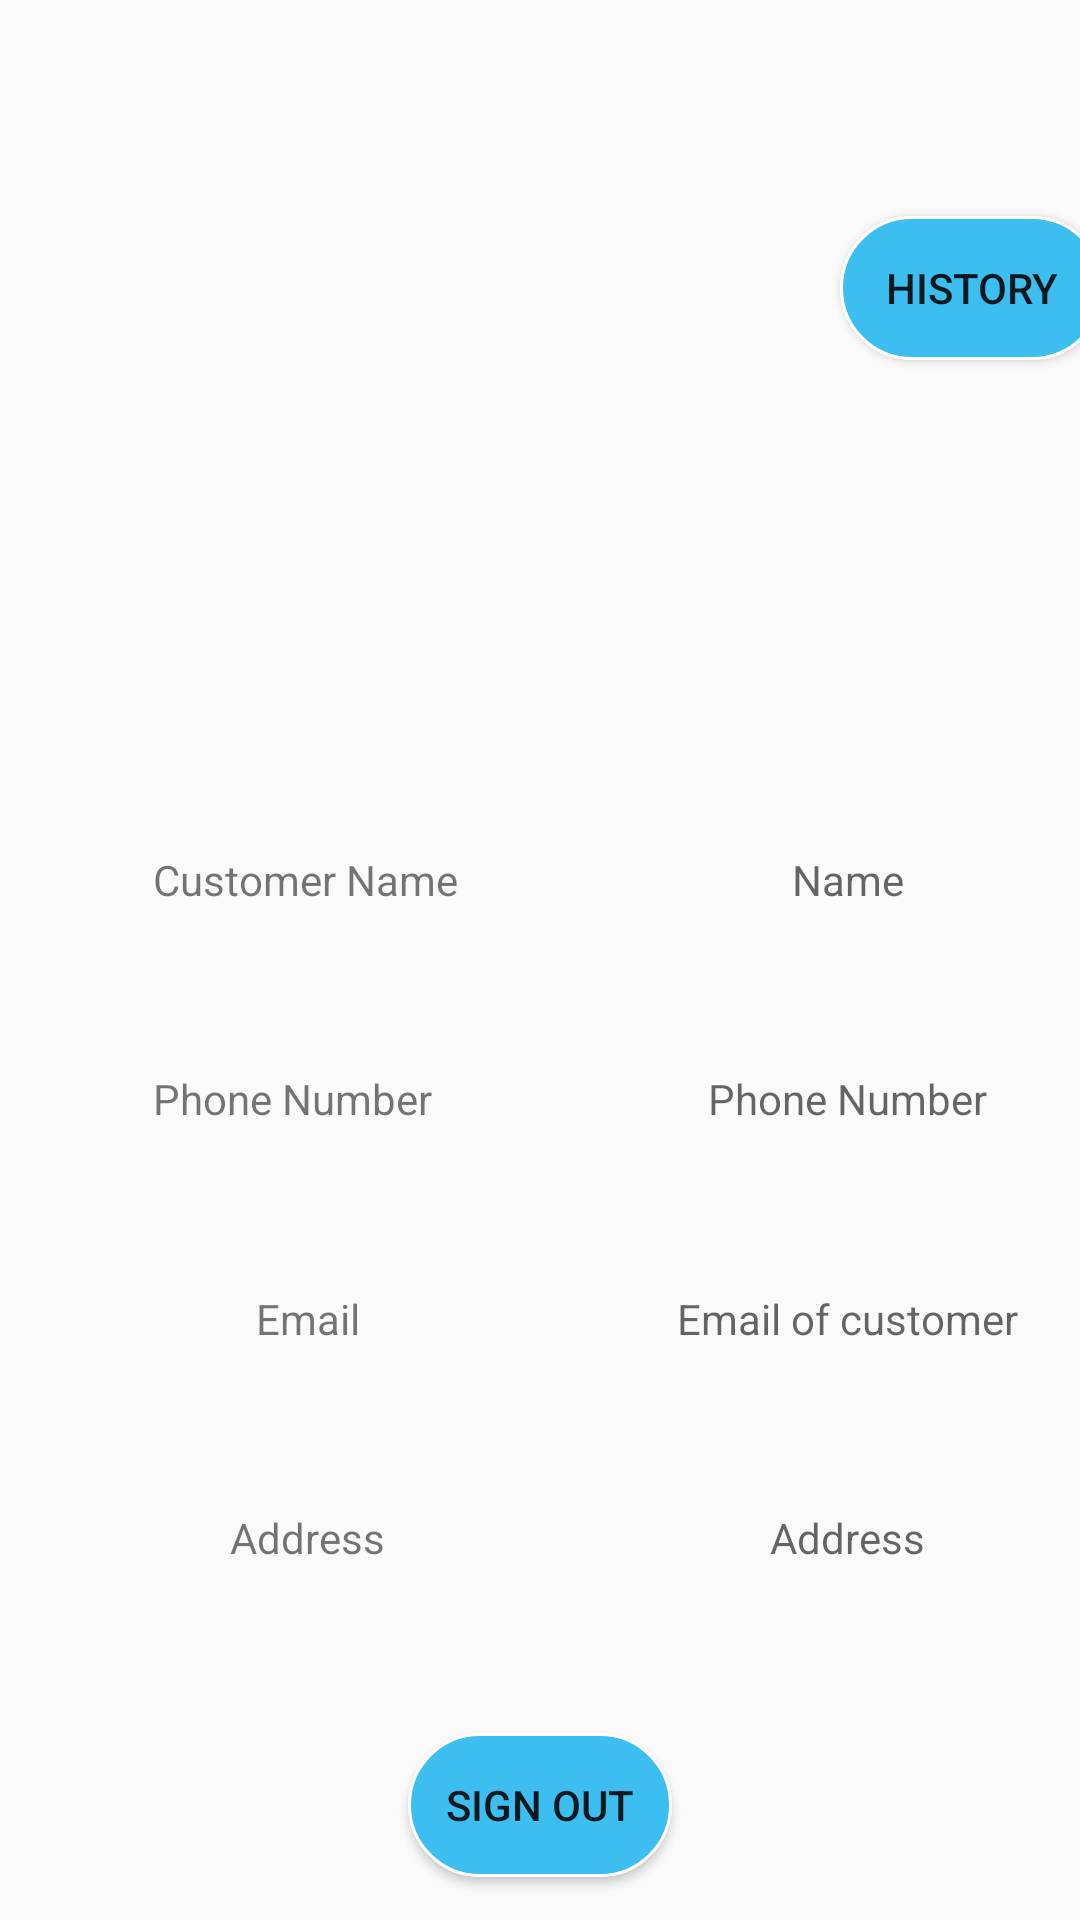

Android layout source for this screen:
<!-- AndroidManifest.xml: application theme Theme.AppCompat.Light -->
<!-- res/layout/activity_user_profile.xml -->
<?xml version="1.0" encoding="utf-8"?>
<androidx.constraintlayout.widget.ConstraintLayout xmlns:android="http://schemas.android.com/apk/res/android"
    xmlns:app="http://schemas.android.com/apk/res-auto"
    xmlns:tools="http://schemas.android.com/tools"
    android:layout_width="match_parent"
    android:layout_height="match_parent">

    <TextView
        android:id="@+id/tv_customer_name"
        android:layout_width="wrap_content"
        android:layout_height="wrap_content"
        android:text="Customer Name"
        app:layout_constraintBottom_toTopOf="@+id/tv_phone_number"
        app:layout_constraintEnd_toStartOf="@+id/guideline9"
        app:layout_constraintHorizontal_bias="0.495"
        app:layout_constraintStart_toStartOf="parent"
        app:layout_constraintTop_toBottomOf="@+id/imageView" />

    <ImageView
        android:id="@+id/imageView"
        android:layout_width="220dp"
        android:layout_height="251dp"
        android:layout_marginTop="16dp"
        app:layout_constraintBottom_toTopOf="@+id/guideline7"
        app:layout_constraintEnd_toEndOf="parent"
        app:layout_constraintHorizontal_bias="0.497"
        app:layout_constraintStart_toStartOf="parent"
        app:layout_constraintTop_toTopOf="parent"
        app:srcCompat="@drawable/profile_icon" />

    <androidx.constraintlayout.widget.Guideline
        android:id="@+id/guideline7"
        android:layout_width="wrap_content"
        android:layout_height="wrap_content"
        android:orientation="horizontal"
        app:layout_constraintGuide_percent="0.3" />

    <androidx.constraintlayout.widget.Guideline
        android:id="@+id/guideline9"
        android:layout_width="wrap_content"
        android:layout_height="wrap_content"
        android:orientation="vertical"
        app:layout_constraintGuide_begin="205dp" />

    <TextView
        android:id="@+id/tv_phone_number"
        android:layout_width="wrap_content"
        android:layout_height="wrap_content"
        android:text="Phone Number"
        app:layout_constraintBottom_toTopOf="@+id/tv_email"
        app:layout_constraintEnd_toStartOf="@+id/guideline9"
        app:layout_constraintHorizontal_bias="0.455"
        app:layout_constraintStart_toStartOf="parent"
        app:layout_constraintTop_toBottomOf="@+id/tv_customer_name" />

    <TextView
        android:id="@+id/tv_email"
        android:layout_width="wrap_content"
        android:layout_height="wrap_content"
        android:text="Email"
        app:layout_constraintBottom_toTopOf="@+id/tv_address"
        app:layout_constraintEnd_toStartOf="@+id/guideline9"
        app:layout_constraintStart_toStartOf="parent"
        app:layout_constraintTop_toBottomOf="@+id/tv_phone_number" />

    <TextView
        android:id="@+id/tv_address"
        android:layout_width="wrap_content"
        android:layout_height="wrap_content"
        android:text="Address"
        app:layout_constraintBottom_toTopOf="@+id/guideline3"
        app:layout_constraintEnd_toStartOf="@+id/guideline9"
        app:layout_constraintStart_toStartOf="parent"
        app:layout_constraintTop_toBottomOf="@+id/tv_email" />

    <TextView
        android:id="@+id/tv_set_customer_name"
        android:layout_width="wrap_content"
        android:layout_height="wrap_content"
        android:hint="Name"
        app:layout_constraintBottom_toTopOf="@+id/tv_set_phone_number"
        app:layout_constraintEnd_toEndOf="parent"
        app:layout_constraintHorizontal_bias="0.5"
        app:layout_constraintStart_toStartOf="@+id/guideline9"
        app:layout_constraintTop_toBottomOf="@+id/imageView" />

    <TextView
        android:id="@+id/tv_set_phone_number"
        android:layout_width="wrap_content"
        android:layout_height="wrap_content"
        android:hint="Phone Number"
        app:layout_constraintBottom_toTopOf="@+id/tv_set_email"
        app:layout_constraintEnd_toEndOf="parent"
        app:layout_constraintHorizontal_bias="0.5"
        app:layout_constraintStart_toStartOf="@+id/guideline9"
        app:layout_constraintTop_toBottomOf="@+id/tv_set_customer_name" />

    <TextView
        android:id="@+id/tv_set_email"
        android:layout_width="wrap_content"
        android:layout_height="wrap_content"
        android:hint="Email of customer"
        app:layout_constraintBottom_toTopOf="@+id/tv_set_address"
        app:layout_constraintEnd_toEndOf="parent"
        app:layout_constraintHorizontal_bias="0.5"
        app:layout_constraintStart_toStartOf="@+id/guideline9"
        app:layout_constraintTop_toBottomOf="@+id/tv_set_phone_number" />

    <TextView
        android:id="@+id/tv_set_address"
        android:layout_width="wrap_content"
        android:layout_height="wrap_content"
        android:hint="Address"
        app:layout_constraintBottom_toTopOf="@+id/guideline3"
        app:layout_constraintEnd_toEndOf="parent"
        app:layout_constraintHorizontal_bias="0.5"
        app:layout_constraintStart_toStartOf="@+id/guideline9"
        app:layout_constraintTop_toBottomOf="@+id/tv_set_email" />

    <Button
        android:id="@+id/button_sign_out"
        android:layout_width="wrap_content"
        android:layout_height="wrap_content"
        android:layout_marginBottom="13dp"
        android:background="@drawable/button_shape_color"
        android:text="Sign Out"
        app:layout_constraintBottom_toBottomOf="parent"
        app:layout_constraintEnd_toEndOf="parent"
        app:layout_constraintStart_toStartOf="parent"
        app:layout_constraintTop_toTopOf="@+id/guideline3" />

    <androidx.constraintlayout.widget.Guideline
        android:id="@+id/guideline3"
        android:layout_width="wrap_content"
        android:layout_height="wrap_content"
        android:orientation="horizontal"
        app:layout_constraintGuide_percent="0.90" />

    <Button
        android:id="@+id/bt_order_history_profile"
        android:layout_width="wrap_content"
        android:layout_height="wrap_content"
        android:background="@drawable/button_shape_color"
        android:text="history"
        app:layout_constraintBottom_toTopOf="@+id/guideline7"
        app:layout_constraintEnd_toEndOf="parent"
        app:layout_constraintStart_toStartOf="@+id/guideline19"
        app:layout_constraintTop_toTopOf="parent" />

    <androidx.constraintlayout.widget.Guideline
        android:id="@+id/guideline19"
        android:layout_width="wrap_content"
        android:layout_height="wrap_content"
        android:orientation="vertical"
        app:layout_constraintGuide_percent="0.8" />


</androidx.constraintlayout.widget.ConstraintLayout>
<!-- resources referenced by this layout -->
<resources>
  <!-- drawable button_shape_color (drawable) -->
  <?xml version="1.0" encoding="utf-8"?>
  <shape
      xmlns:android="http://schemas.android.com/apk/res/android"
      android:shape="rectangle">
  
      <solid
          android:color="@color/primary">
      </solid>
  
      <corners
          android:radius="25dp">
      </corners>
  
      <stroke
          android:width="1dp"
          android:color="#FFF">
      </stroke>
  
      <padding
          android:top="0dp"
          android:right="10dp"
          android:left="10dp"
          android:bottom="0dp">
      </padding>
  
  </shape>
  <color name="primary">#3CBEF0</color>
</resources>
